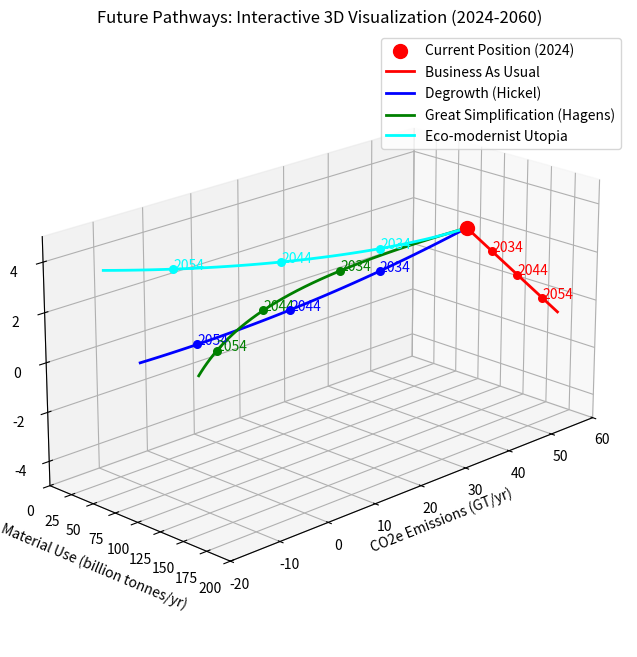

Here is the Python script that generated this plot:
import numpy as np
import matplotlib.pyplot as plt
from mpl_toolkits.mplot3d import Axes3D
from matplotlib.widgets import CheckButtons

# Create figure and 3D axes
fig = plt.figure(figsize=(12, 8))
ax = fig.add_subplot(111, projection='3d')

# Generate paths data - now using 36 points for 36 years (2024-2060)
years = np.linspace(2024, 2060, 37)
t = np.linspace(0, 1, 37)

# Current position
current_pos = np.array([50, 2.5, 106])  # CO2e, Growth, Materials

# Business As Usual path
bau_x = 50 + 10 * t  # CO2e increases
bau_y = 2.5 - 3.5 * t  # Growth decreases
bau_z = 106 + 54 * t  # Materials increase

# Degrowth path (Hickel)
dg_x = 50 - 60 * t  # Rapid emissions reduction
dg_y = 2.5 - 4 * t + 1.5 * t**2  # Controlled descent then stabilization
dg_z = 106 - 56 * t  # Material reduction

# Great Simplification path (Hagens)
gs_x = 50 * np.exp(-2 * t)  # Natural emissions decline with energy descent
gs_y = 2.5 - 3 * t - 1.5 * t**2  # Steepening descent as constraints bind
gs_z = 106 * np.exp(-1.5 * t)  # Material use decline following energy

# Eco-modernist path
em_x = current_pos[0] - 65 * t - 5 * t**2  # Start at 50 GT/yr
em_y = current_pos[1] + 2 * t**2  # Start at 2.5% growth
em_z = current_pos[2] + 40 * t * np.exp(-3*t) - 40 * t  # Start at 106 billion tonnes

# Plot paths with year markers
def plot_path_with_years(x, y, z, color, label):
    ax.plot(x, z, y, color=color, label=label, linewidth=2)
    # Add year markers every 10 years
    for i in range(0, len(years), 10):
        if i > 0:  # Skip 2024 as it's marked by the red dot
            ax.scatter(x[i], z[i], y[i], color=color, s=30)
            ax.text(x[i], z[i], y[i], f'{int(years[i])}', color=color)

# Plot current position
ax.scatter([current_pos[0]], [current_pos[2]], [current_pos[1]],
          color='red', s=100, label='Current Position (2024)')

# Plot paths with year markers
plot_path_with_years(bau_x, bau_y, bau_z, 'red', 'Business As Usual')
plot_path_with_years(dg_x, dg_y, dg_z, 'blue', 'Degrowth (Hickel)')
plot_path_with_years(gs_x, gs_y, gs_z, 'green', 'Great Simplification (Hagens)')
plot_path_with_years(em_x, em_y, em_z, 'cyan', 'Eco-modernist Utopia')

# Set labels and title
ax.set_xlabel('CO2e Emissions (GT/yr)')
ax.set_zlabel('Growth (%/yr)')
ax.set_ylabel('Material Use (billion tonnes/yr)')
ax.set_title('Future Pathways: Interactive 3D Visualization (2024-2060)')

# Set axis limits with calibrated scales
ax.set_xlim([-20, 60])     # CO2e: from -20 GT/yr to 60 GT/yr
ax.set_ylim([0, 200])      # Material use: 0 to 200 billion tonnes/yr
ax.set_zlim([-5, 5])       # Growth: -5% to +5% per year

# Important: Reverse the direction of x-axis ticks
ax.invert_xaxis()

# Set initial view angle
ax.view_init(elev=20, azim=45)

# Add grid
ax.grid(True)

# Add legend
ax.legend(loc='upper right')

# Adjust the aspect ratio to make the plot more readable
ax.set_box_aspect([2, 1, 1])

plt.show()